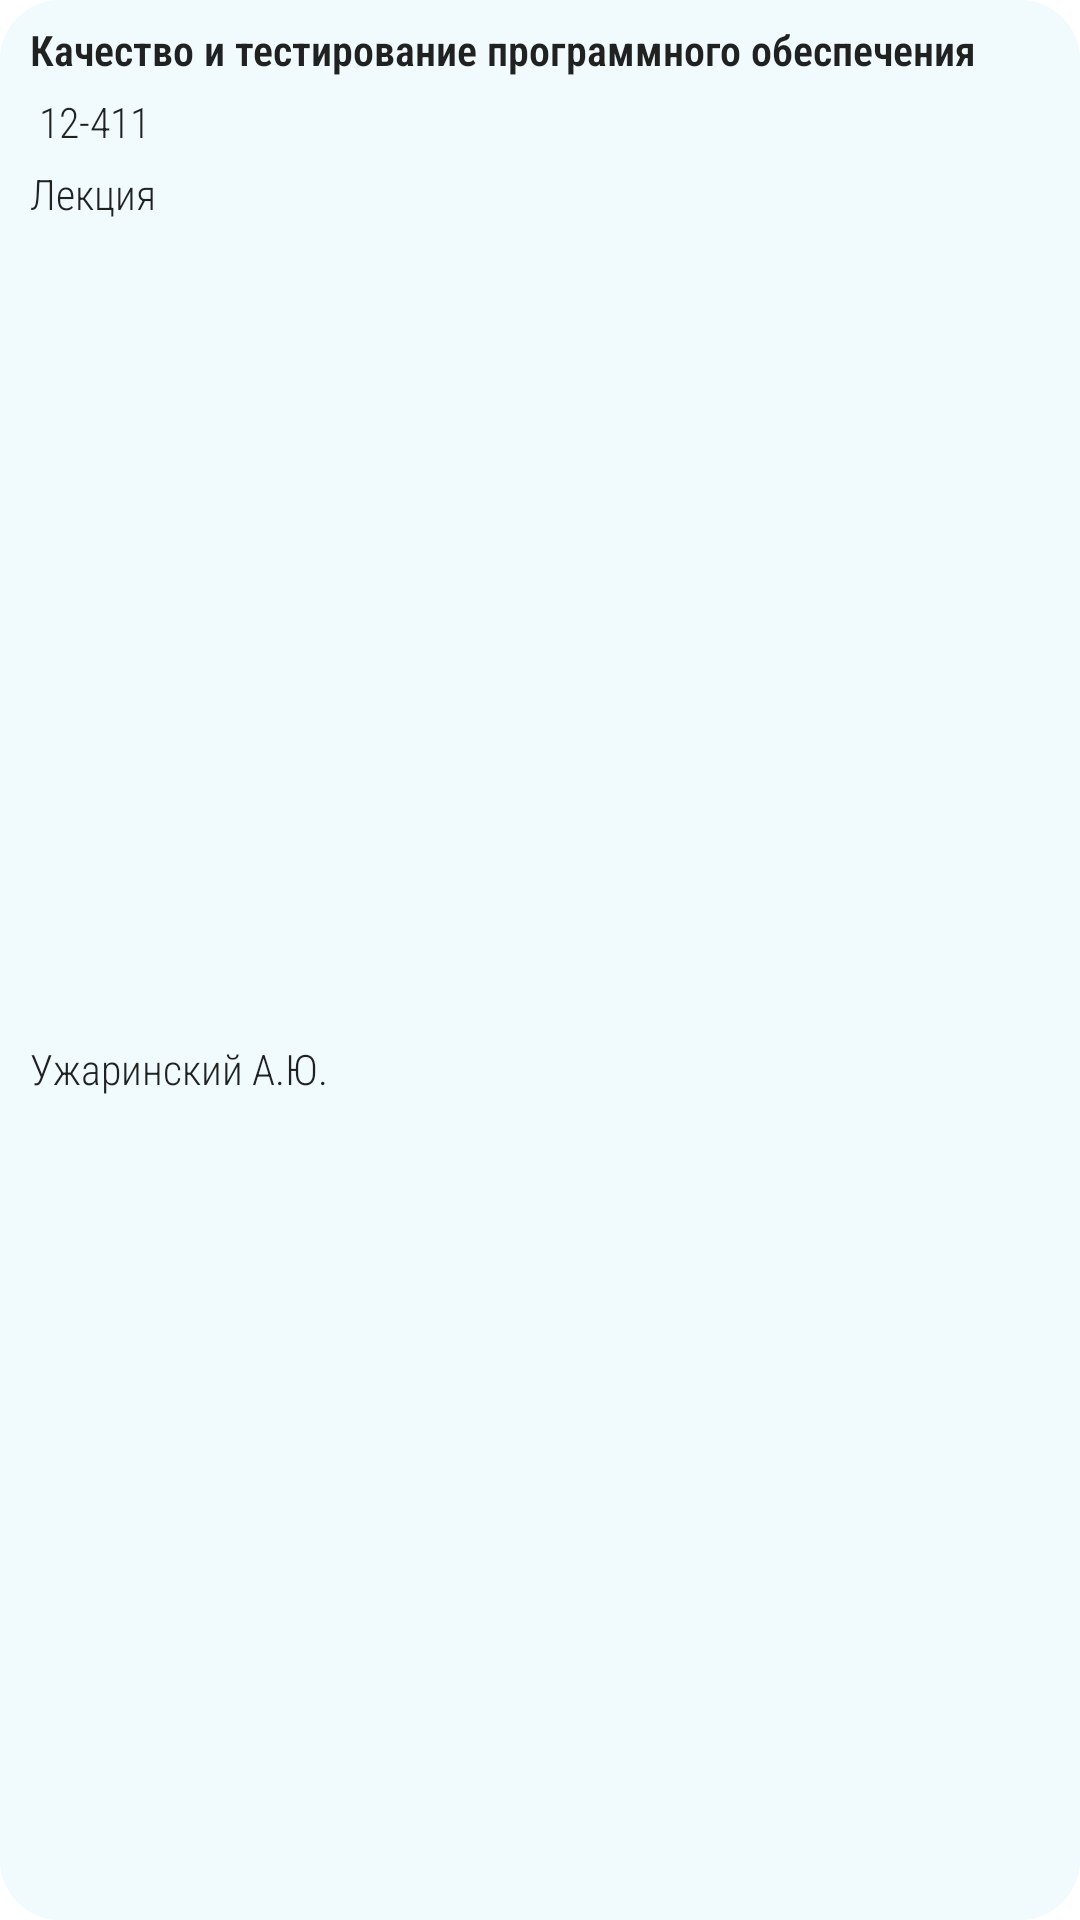

Write the Android layout XML for this screen, with the resource values it uses.
<!-- AndroidManifest.xml: application theme Theme.PersonalAccount -->
<!-- res/layout/task.xml -->
<?xml version="1.0" encoding="utf-8"?>
<androidx.constraintlayout.widget.ConstraintLayout xmlns:android="http://schemas.android.com/apk/res/android"
    xmlns:app="http://schemas.android.com/apk/res-auto"
    xmlns:tools="http://schemas.android.com/tools"
    android:layout_width="match_parent"
    android:layout_height="wrap_content"
    android:layout_marginStart="3dp"
    android:layout_marginLeft="3dp"
    android:layout_marginTop="3dp"
    android:layout_marginEnd="3dp"
    android:layout_marginRight="3dp"
    android:background="@drawable/schedule_fon"
    android:paddingLeft="5dp"
    android:paddingTop="2dp"
    android:paddingRight="5dp"
    android:paddingBottom="2dp">

    <TextView
        android:id="@+id/TaskTopic"
        android:layout_width="0dp"
        android:layout_height="wrap_content"
        android:layout_margin="5dp"
        android:layout_marginStart="5dp"
        android:layout_marginTop="5dp"
        android:layout_marginEnd="5dp"
        android:fontFamily="sans-serif-condensed-light"
        android:text="Качество и тестирование программного обеспечения"
        android:textColor="?attr/actionMenuTextColor"
        android:textSize="14sp"
        android:textStyle="bold"
        app:layout_constraintEnd_toEndOf="parent"
        app:layout_constraintStart_toStartOf="parent"
        app:layout_constraintTop_toTopOf="parent" />

    <TextView
        android:id="@+id/TaskDate"
        android:layout_width="0dp"
        android:layout_height="wrap_content"
        android:layout_marginStart="5dp"
        android:layout_marginTop="5dp"
        android:layout_marginEnd="5dp"
        android:fontFamily="sans-serif-condensed-light"
        android:text=" 12-411"
        android:textColor="?attr/actionMenuTextColor"
        android:textSize="14sp"
        app:layout_constraintEnd_toEndOf="parent"
        app:layout_constraintStart_toStartOf="parent"
        app:layout_constraintTop_toBottomOf="@+id/TaskTopic" />

    <TextView
        android:id="@+id/TaskContent"
        android:layout_width="0dp"
        android:layout_height="wrap_content"
        android:layout_margin="5dp"
        android:layout_marginStart="5dp"
        android:layout_marginTop="5dp"
        android:layout_marginEnd="5dp"
        android:fontFamily="sans-serif-condensed-light"
        android:text="Лекция"
        android:textColor="?attr/actionMenuTextColor"
        android:textSize="14sp"
        app:layout_constraintEnd_toEndOf="parent"
        app:layout_constraintStart_toStartOf="parent"
        app:layout_constraintTop_toBottomOf="@+id/TaskDate" />

    <TextView
        android:id="@+id/TaskStatus"
        android:layout_width="0dp"
        android:layout_height="wrap_content"
        android:layout_marginStart="5dp"
        android:layout_marginTop="5dp"
        android:layout_marginEnd="5dp"
        android:layout_marginBottom="5dp"
        android:fontFamily="sans-serif-condensed-light"
        android:text="Ужаринский А.Ю."
        android:textColor="?attr/actionMenuTextColor"
        android:textSize="14sp"
        app:layout_constraintBottom_toBottomOf="parent"
        app:layout_constraintEnd_toEndOf="parent"
        app:layout_constraintStart_toStartOf="parent"
        app:layout_constraintTop_toBottomOf="@+id/TaskContent" />

</androidx.constraintlayout.widget.ConstraintLayout>
<!-- resources referenced by this layout -->
<resources>
  <!-- drawable schedule_fon (drawable) -->
  <?xml version="1.0" encoding="utf-8"?>
  <layer-list xmlns:android="http://schemas.android.com/apk/res/android">
  <item >
      <shape
          android:shape="rectangle">
          <solid android:color="#80E3F6FC" />
          <corners android:radius="20dp"/>
      </shape>
  </item>
  <item android:right="1dp" android:left="1dp" android:bottom="2dp">
      <shape
          android:shape="rectangle">
          <solid android:background="#33c8e3fe" />
          <corners android:radius="20dp"/>
      </shape>
  </item>
  </layer-list>
  <style name="Theme.PersonalAccount" parent="Theme.MaterialComponents.DayNight.DarkActionBar">
          
          <item name="colorPrimary">@color/black</item>
          <item name="colorPrimaryVariant">#6CA4D0</item>
          <item name="colorOnPrimary">@color/white</item>
          
          <item name="colorSecondary">#74C1ED</item>
          <item name="colorSecondaryVariant">#74C1ED</item>
          <item name="colorOnSecondary">@color/black</item>
          
          <item name="android:statusBarColor" tools:targetApi="l">?attr/colorPrimaryVariant</item>
          
  
      </style>
  <color name="black">#FF000000</color>
  <color name="white">#FFFFFFFF</color>
</resources>
